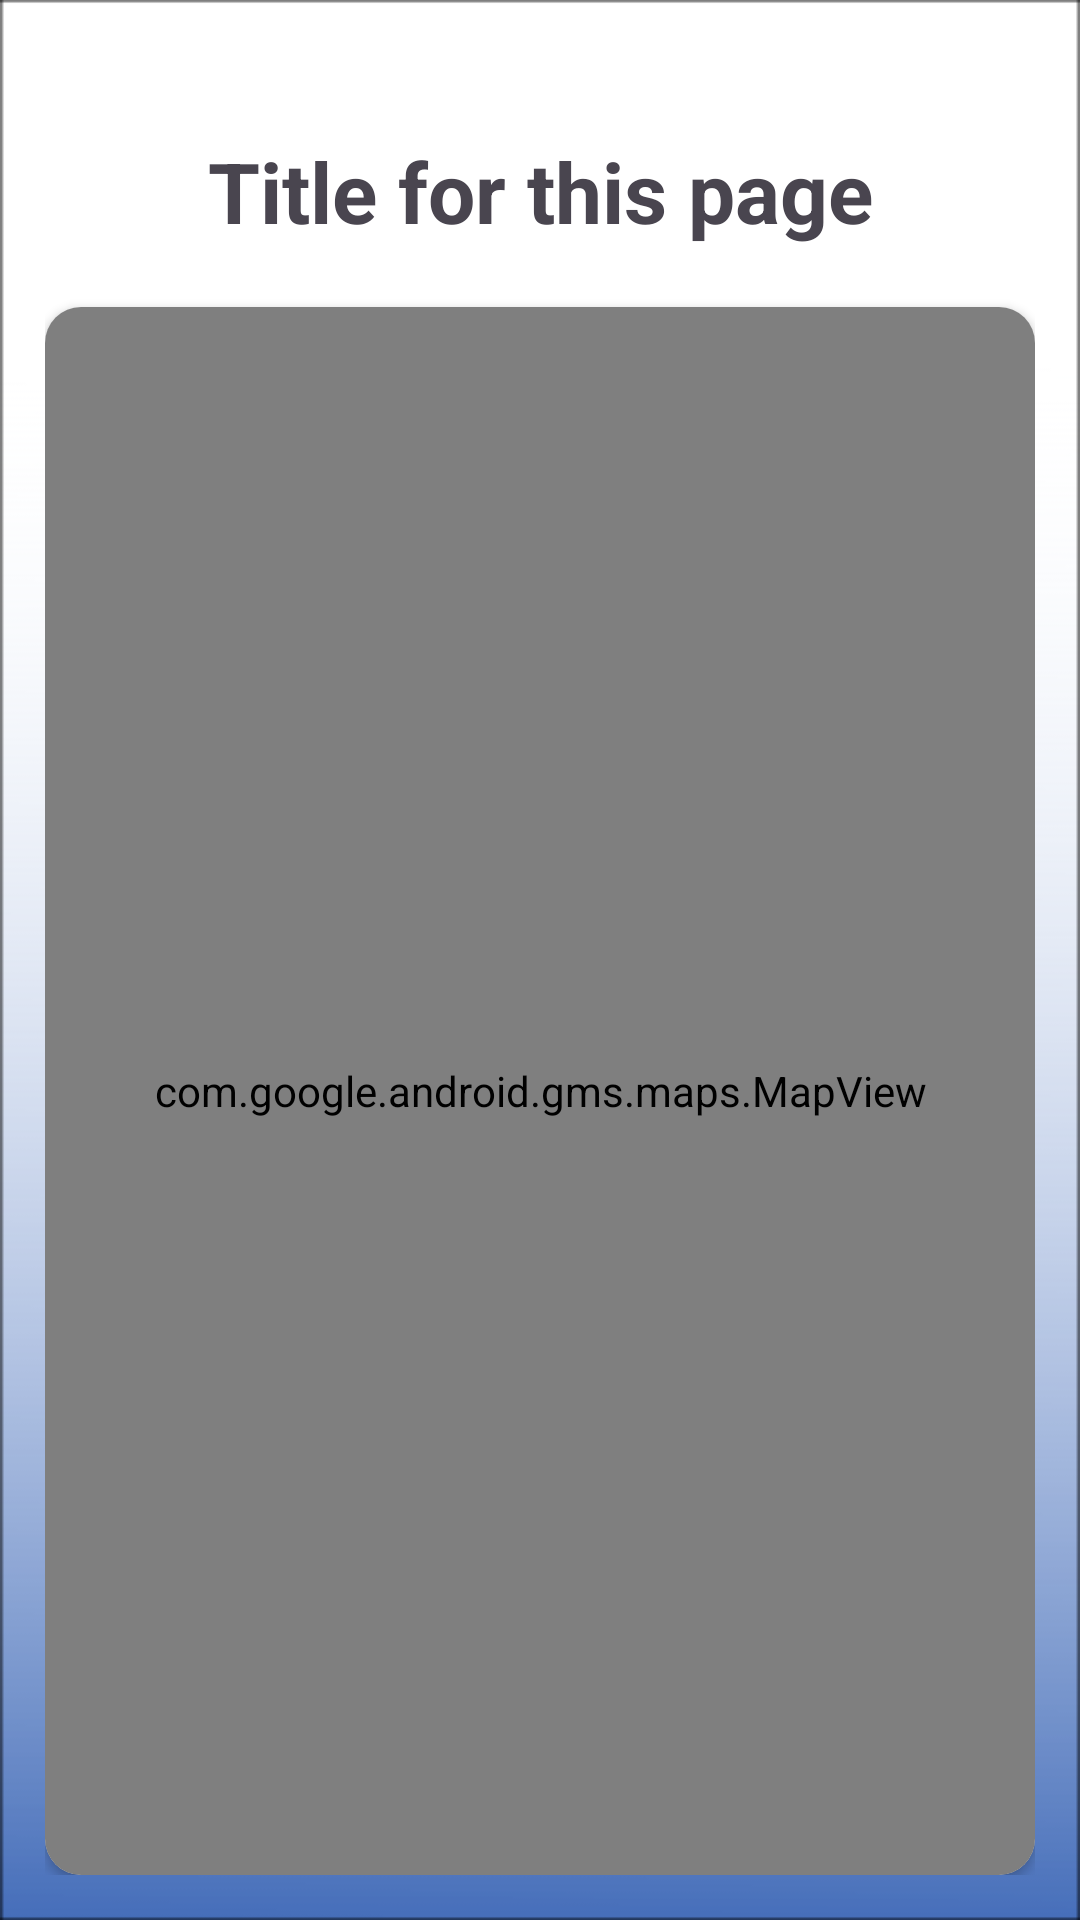

The Android layout XML behind this screen, and the referenced resources:
<!-- AndroidManifest.xml: application theme Theme.BirdWatchingApp -->
<!-- res/layout/map_page.xml -->
<?xml version="1.0" encoding="utf-8"?>
<LinearLayout
    xmlns:android="http://schemas.android.com/apk/res/android"
    xmlns:app="http://schemas.android.com/apk/res-auto"
    android:layout_width="match_parent"
    android:layout_height="match_parent"
    android:orientation="vertical"
    android:padding="15dp"
    android:background="@drawable/background">

    <Space
        android:layout_width="match_parent"
        android:layout_height="30dp" />

    <TextView
        android:id="@+id/mapTitle"
        android:layout_width="match_parent"
        android:layout_height="wrap_content"
        android:gravity="center"
        android:text="Title for this page"
        android:textSize="28sp"
        android:textStyle="bold" />

    <Space
        android:layout_width="match_parent"
        android:layout_height="20dp" />

    <androidx.cardview.widget.CardView
        android:layout_width="match_parent"
        android:layout_height="0dp"
        android:layout_weight="1"
        app:cardCornerRadius="12dp">

        <com.google.android.gms.maps.MapView
            android:id="@+id/mapView"
            android:layout_width="match_parent"
            android:layout_height="match_parent" />

    </androidx.cardview.widget.CardView>

</LinearLayout>
<!-- resources referenced by this layout -->
<resources>
  <!-- drawable background: png bitmap (drawable, 11831 bytes) -->
  <style name="Theme.BirdWatchingApp" parent="Base.Theme.BirdWatchingApp" />
  <style name="Base.Theme.BirdWatchingApp" parent="Theme.Material3.Light.NoActionBar">
          <item name="android:statusBarColor">#00000000</item>
          <item name="android:windowTranslucentStatus">true</item>
  
      </style>
</resources>
